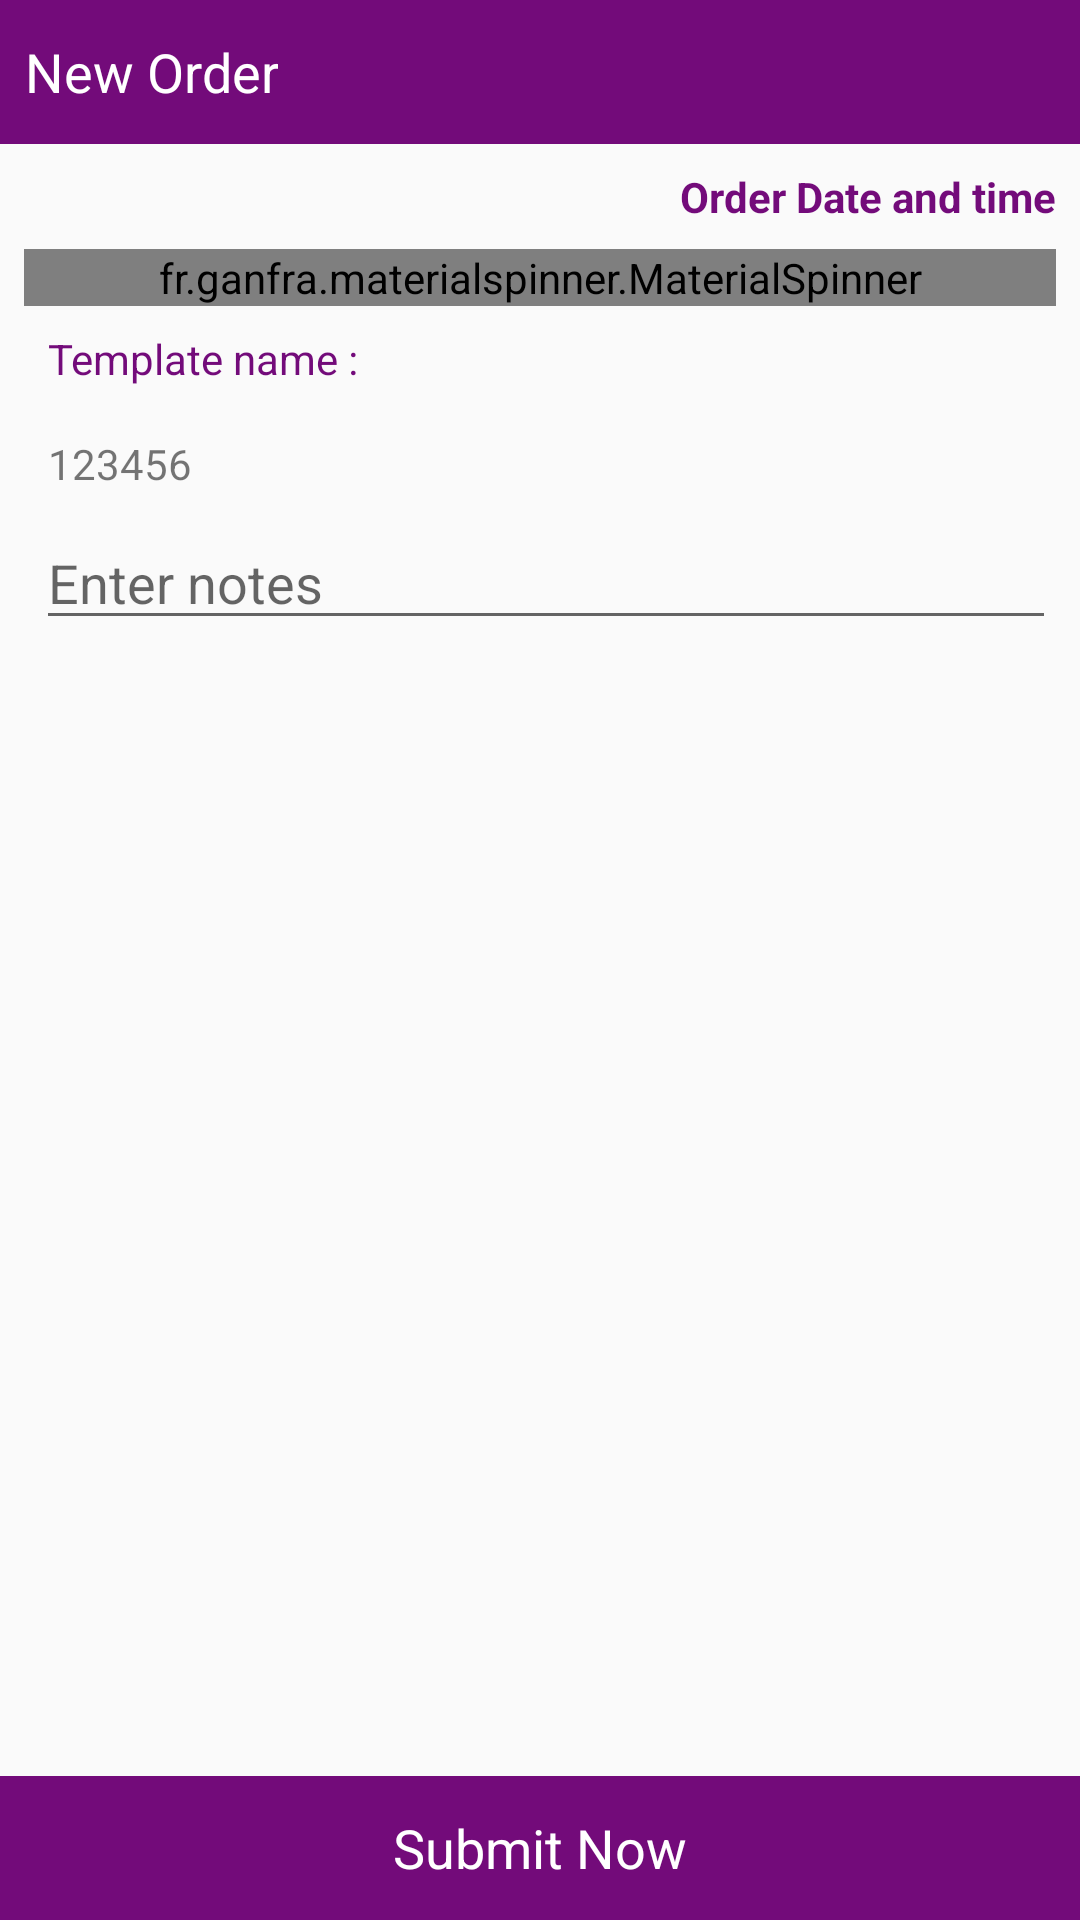

Write the Android layout XML for this screen, with the resource values it uses.
<!-- AndroidManifest.xml: application theme MyMaterialTheme -->
<!-- res/layout/activity_old_record.xml -->
<?xml version="1.0" encoding="utf-8"?>
<RelativeLayout xmlns:android="http://schemas.android.com/apk/res/android"
    xmlns:app="http://schemas.android.com/apk/res-auto"
    android:orientation="vertical"
    android:layout_width="match_parent"
    android:layout_height="match_parent"
    android:focusable="true"
    android:focusableInTouchMode="true">

    <LinearLayout
        android:background="@color/primaryColor"
        android:id="@+id/topBar"
        android:layout_width="match_parent"
        android:layout_height="@dimen/HEADER_SIZE"
        android:layout_alignParentTop="true">

        <TextView
            android:id="@+id/imgBack"
            android:drawablePadding="@dimen/STD_PADDING"
            android:textColor="@color/white"
            android:drawableLeft="@drawable/ic_navigation_arrow_back"
            android:layout_width="wrap_content"
            android:layout_height="wrap_content"
            android:layout_gravity="center"
            android:gravity="center"
            android:padding="@dimen/STD_MARGIN"
            android:textSize="@dimen/L_TEXT_SIZE"
            android:text="New Order"/>
    </LinearLayout>

    <LinearLayout
        android:layout_below="@id/topBar"
        android:id="@+id/linearParent"
        android:layout_width="match_parent"
        android:layout_margin="@dimen/STD_MARGIN"
        android:layout_height="wrap_content"
        android:orientation="vertical">

        <TextView
            android:id="@+id/txtOrderDate"
            android:layout_gravity="right"
            android:layout_marginBottom="@dimen/STD_MARGIN"
            android:layout_width="wrap_content"
            android:layout_height="wrap_content"
            android:textStyle="bold"
            android:textColor="@color/primaryColor"
            android:text="Order Date and time"/>

        <fr.ganfra.materialspinner.MaterialSpinner
            android:clickable="false"
            android:focusable="false"
            android:focusableInTouchMode="false"
            android:id="@+id/spCategories"
            android:layout_width="fill_parent"
            android:layout_height="wrap_content"
            android:entries="@array/trolley_categories"
            app:ms_arrowColor="@color/primaryColor"
            app:ms_floatingLabelColor="@color/primaryColor"
            app:ms_floatingLabelText="Select Serial Number"
            app:ms_hint="Select Serial Number"
            app:ms_arrowSize="16dp"
            app:ms_multiline="true" />



        <TextView
            android:layout_width="match_parent"
            android:layout_height="wrap_content"
            android:textColor="@color/primaryColor"
            android:layout_gravity="center"
            android:padding="@dimen/STD_MARGIN"
            android:text="Template name :"/>

        <TextView
            android:id="@+id/txtSerialNo"
            android:layout_width="match_parent"
            android:layout_height="wrap_content"
            android:layout_gravity="center"
            android:padding="@dimen/STD_MARGIN"
            android:text="123456"/>


        <EditText
            android:layout_marginLeft="4dp"
            android:hint="Enter notes"
            android:id="@+id/ednotes"
            android:layout_width="match_parent"
            android:layout_height="wrap_content" />



    </LinearLayout>

    <LinearLayout
        android:weightSum="2"
        android:id="@+id/linearBottom"
        android:layout_alignParentBottom="true"
        android:orientation="horizontal"
        android:gravity="center"
        android:background="@color/primaryColor"
        android:layout_width="match_parent"
        android:layout_height="@dimen/HEADER_SIZE">

        <TextView
            android:id="@+id/txtSubmit"
            android:layout_gravity="center"
            android:gravity="center"
            android:layout_weight="1"
            android:textColor="@color/white"
            android:layout_width="0dp"
            android:layout_height="match_parent"
            android:textSize="@dimen/L_TEXT_SIZE"
            android:text="Submit Now"/>

        
    </LinearLayout>

        <ScrollView
            android:layout_below="@id/linearParent"
            android:layout_above="@id/linearBottom"
            android:id="@+id/scrollView"
            android:layout_marginBottom="@dimen/STD_MARGIN"
            android:layout_width="match_parent"
            android:layout_height="wrap_content">

            <LinearLayout
                android:id="@+id/linearComponentsParent"
                android:layout_width="match_parent"
                android:layout_height="wrap_content"
                android:orientation="vertical">

            </LinearLayout>
        </ScrollView>








</RelativeLayout>
<!-- resources referenced by this layout -->
<resources>
  <string-array name="trolley_categories">
  
          <item name="Category1">Category 1</item>
          <item name="Category2">Category 2</item>
          <item name="Category3">Category 3</item>
          <item name="Category4">Category 4</item>
          <item name="Category5">Category 5</item>
          <item name="Category6">Category 6</item>
  
      </string-array>
  <color name="primaryColor">#730b7a</color>
  <color name="white">#ffffff</color>
  <dimen name="HEADER_SIZE">48dp</dimen>
  <dimen name="L_TEXT_SIZE">18dp</dimen>
  <dimen name="STD_MARGIN">8dp</dimen>
  <dimen name="STD_PADDING">4dp</dimen>
  <style name="MyMaterialTheme" parent="MyMaterialTheme.Base">
  
      </style>
  <style name="MyMaterialTheme.Base" parent="Theme.AppCompat.Light.DarkActionBar">
          <item name="windowNoTitle">true</item>
          <item name="windowActionBar">false</item>
          <item name="colorPrimary">@color/primaryColor</item>
          <item name="colorPrimaryDark">@color/white</item>
          <item name="colorAccent">@color/primaryColor</item>
      </style>
</resources>
